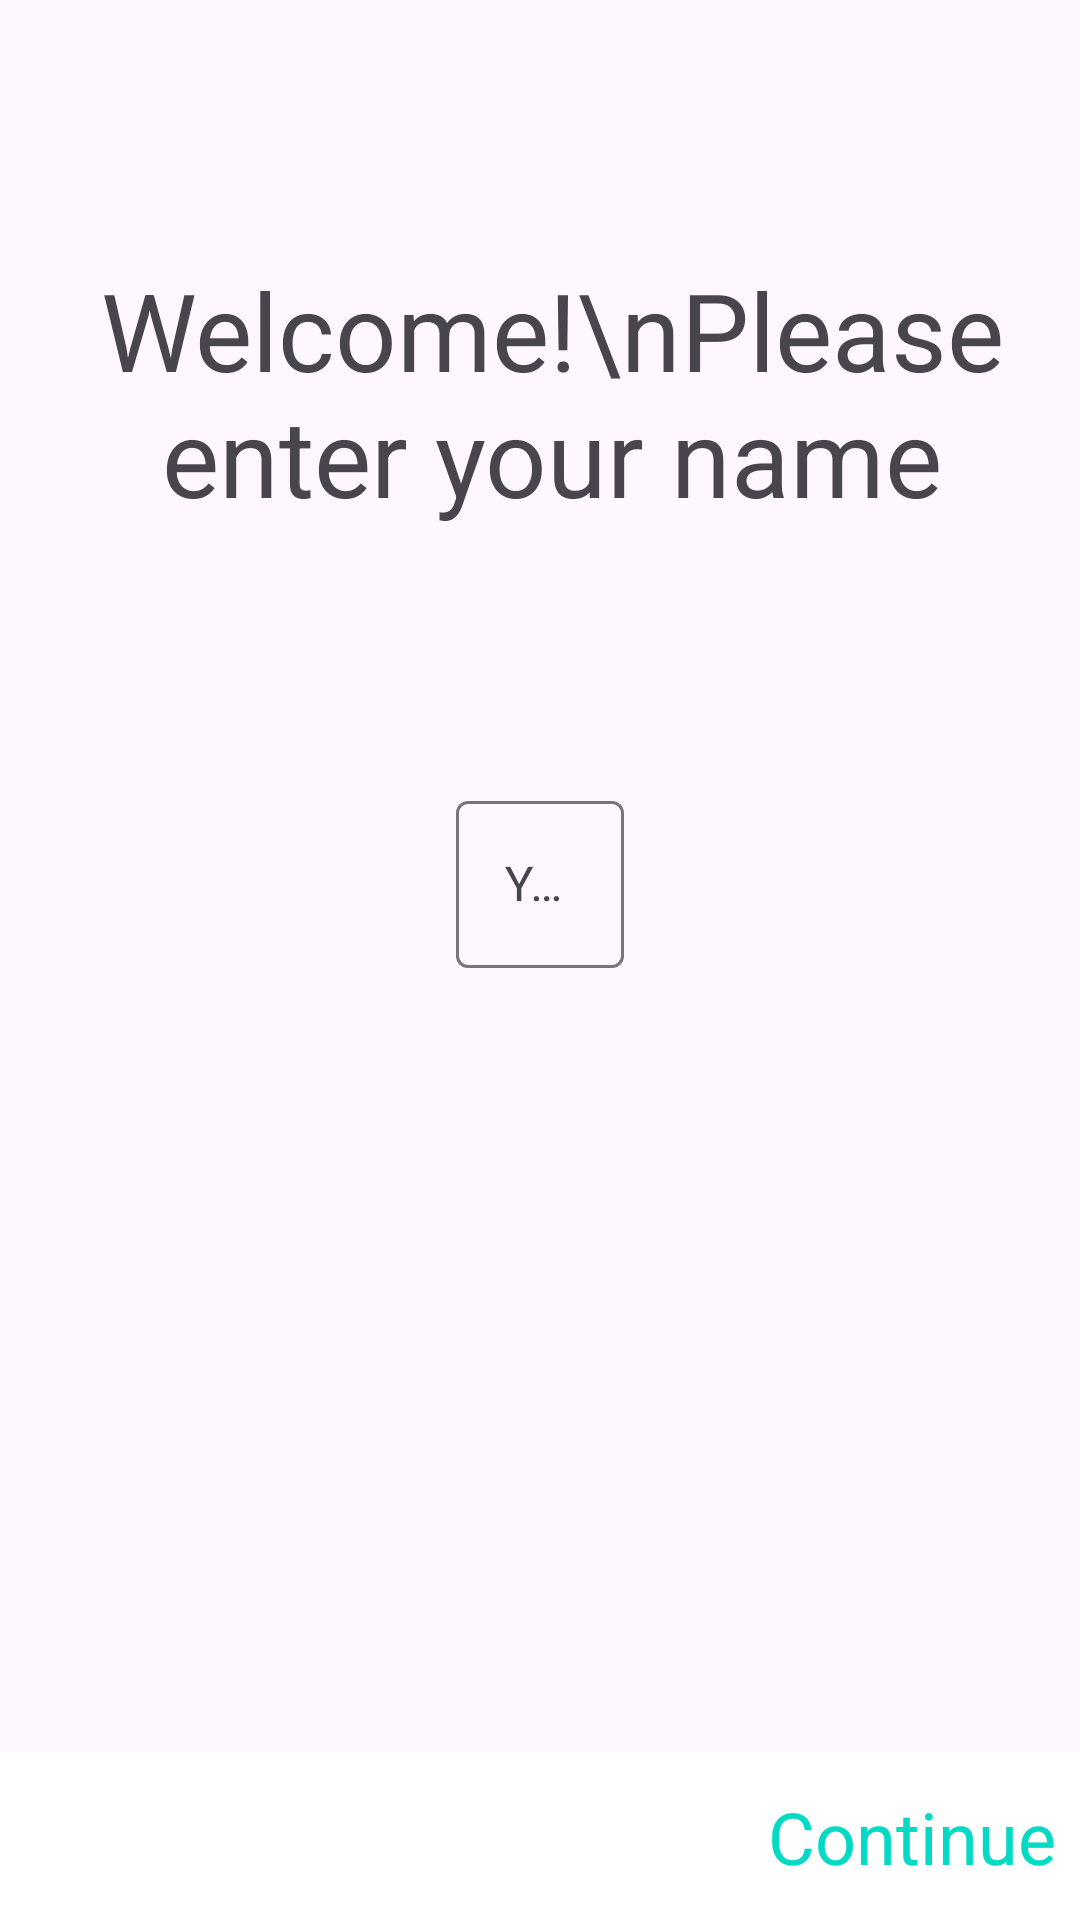

This screen was rendered from an Android layout file. Write that file and the resources it references.
<!-- AndroidManifest.xml: application theme Theme.AndroidNativeAssignment -->
<!-- res/layout/fragment_setup.xml -->
<?xml version="1.0" encoding="utf-8"?>
<androidx.constraintlayout.widget.ConstraintLayout xmlns:android="http://schemas.android.com/apk/res/android"
    xmlns:app="http://schemas.android.com/apk/res-auto"
    xmlns:tools="http://schemas.android.com/tools"
    android:layout_width="match_parent"
    android:layout_height="match_parent"
    tools:context=".ui.SetupFragment">

    <TextView
        android:id="@+id/tvWelcome"
        android:layout_width="wrap_content"
        android:layout_height="wrap_content"
        android:layout_marginStart="8dp"
        android:text="Welcome!\nPlease enter your name"
        android:textAlignment="center"
        android:textSize="36sp"
        app:layout_constraintBottom_toTopOf="@+id/tilName"
        app:layout_constraintLeft_toLeftOf="parent"
        app:layout_constraintRight_toRightOf="parent"
        app:layout_constraintTop_toTopOf="parent" />

    <com.google.android.material.textfield.TextInputLayout
        android:id="@+id/tilName"
        android:layout_width="wrap_content"
        android:layout_height="wrap_content"
        app:layout_constraintBottom_toTopOf="@+id/constraintLayout"
        app:layout_constraintEnd_toEndOf="parent"
        app:layout_constraintHorizontal_bias="0.5"
        app:layout_constraintStart_toStartOf="parent"
        app:layout_constraintTop_toTopOf="parent">

        <com.google.android.material.textfield.TextInputEditText
            android:id="@+id/etName"
            android:layout_width="match_parent"
            android:layout_height="wrap_content"
            android:ems="10"
            android:hint="Your Name"
            android:inputType="textPersonName" />

    </com.google.android.material.textfield.TextInputLayout>

    <androidx.constraintlayout.widget.ConstraintLayout
        android:id="@+id/constraintLayout"
        android:layout_width="match_parent"
        android:layout_height="56dp"
        android:background="@color/white"
        android:padding="8dp"
        app:layout_constraintBottom_toBottomOf="parent"
        app:layout_constraintEnd_toEndOf="parent"
        app:layout_constraintHorizontal_bias="0.5"
        app:layout_constraintStart_toStartOf="parent">

        <TextView
            android:id="@+id/tvContinue"
            android:layout_width="wrap_content"
            android:layout_height="wrap_content"
            android:text="Continue"
            android:textColor="@color/colorAccent"
            android:textSize="24sp"
            app:layout_constraintBottom_toBottomOf="parent"
            app:layout_constraintEnd_toEndOf="parent"
            app:layout_constraintTop_toTopOf="parent" />

    </androidx.constraintlayout.widget.ConstraintLayout>

</androidx.constraintlayout.widget.ConstraintLayout>
<!-- resources referenced by this layout -->
<resources>
  <style name="Theme.AndroidNativeAssignment" parent="Base.Theme.AndroidNativeAssignment" />
  <style name="Base.Theme.AndroidNativeAssignment" parent="Theme.Material3.DayNight.NoActionBar">
          
          
      </style>
  <!-- not gathered from this repository: default colours our renderer supplied (Android Studio template values) -->
  <color name="white">#FFFFFFFF</color>
  <color name="colorAccent">#FF03DAC5</color>
</resources>
